Image classification data set "data" (torbsorensen/TSI_classifier on GitHub). Class labels (3): fogbow, ice optics, no optics.

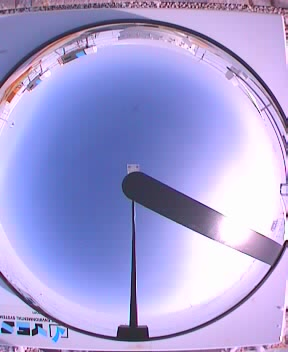
Label: fogbow

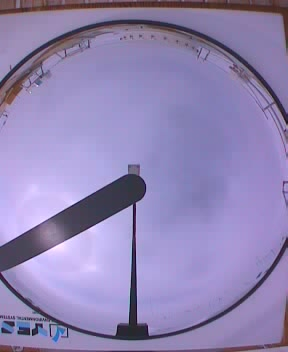
Label: ice optics

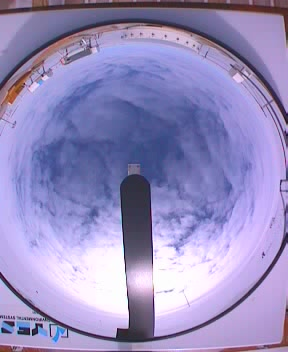
Label: no optics

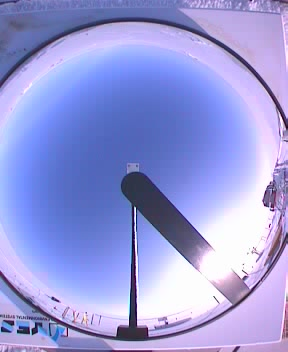
Label: fogbow

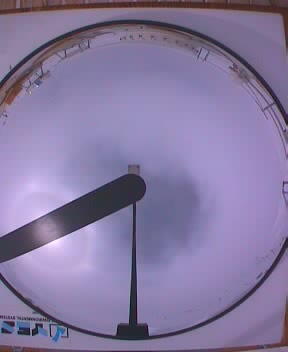
Label: ice optics

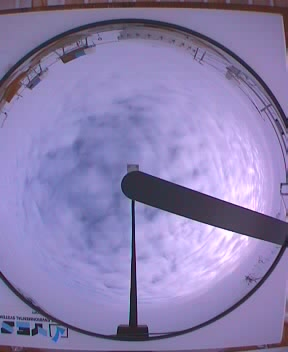
Label: no optics
